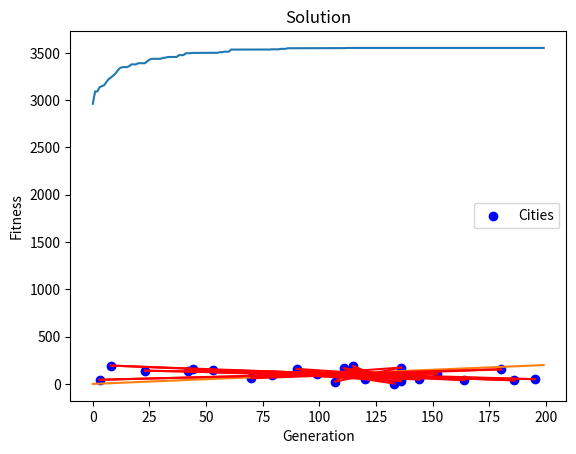

Write the Python code that produced this figure.
import random
import numpy as np

class City:
    def __init__(self, x, y):
        self.x = x
        self.y = y
    
    def __repr__(self):
        return "(" + str(self.x) + ", " + str(self.y) + ")"
    
    def __eq__(self, other_city):
        return isinstance(other_city, City) and self.x == other_city.x and self.y == other_city.y
    
    def __ne__(self, other_city):
        return not self == other_city
    
    def distance(self, city):
        x_diff = abs(self.x - city.x)
        y_diff = abs(self.y - city.y)
        return np.sqrt((x_diff ** 2) + (y_diff ** 2))

def get_cities(n_cities, x_range, y_range):
    cities = []
    for _ in range(n_cities):
        cities.append(City(x=int(random.random() * x_range), y=int(random.random() * y_range)))
    return cities

def init_population(cities, pop_size):
    routes = []
    for _ in range(pop_size):
        rem_cities = list(cities)
        route = []
        while len(rem_cities) > 0:
            route.append(rem_cities.pop(random.randint(0, len(rem_cities) - 1)))
        routes.append(route)
    return routes

def fitness_score(route):
    fitness = 0
    for k in range(len(route)-1):
        fitness += route[k].distance(route[k+1])
    return fitness

def tournament_selection(pop, fit, k):
    tournament = []
    for _ in range(k):
        tournament.append(pop[random.randint(0, len(pop) - 1)])
    return max(tournament, key=lambda x: fit(x))

def pmx(parent1, parent2):
    l = len(parent1)
    child = [None] * l
    # SELECTION AND COPY OF THE FIRST RANGE OF VALUES FROM P1
    i, j = sorted(random.sample(range(l), 2))
    child[i:j+1] = parent1[i:j+1]
    # PERFORM THE PARTIAL MAPPING
    for g in range(i, j+1):
        n = parent1[g]
        m = parent2[g]
        if m not in child:
            k = parent2.index(n)
            while child[k] is not None:
                k = parent2.index(parent1[k])
            child[k] = m
    # COPY OF THE REMAINING VALUES OF P2
    for g in range(l):
        if child[g] is None:
            child[g] = parent2[g]
    return child

def cx(parent1, parent2):
    l = len(parent1)
    start = random.randint(0, l-1)
    child = [None] * l
    curr = parent1.index(parent2[start])
    # FIND THE CYCLE ELEMENTS OF P1
    while curr != start:
        child[curr] = parent1[curr]
        curr = parent1.index(parent2[curr])
    child[curr] = parent1[curr]
    # COPY OF THE REMAINING VALUES OF P2
    for g in range(l):
        if child[g] is None:
            child[g] = parent2[g]
    return child

parent1 = [7, 2, 3, 1, 5, 4, 6]
parent2 = [2, 4, 5, 6, 1, 7, 3]


print(pmx(parent1, parent2))
print(cx(parent1, parent2))

def mutate(individual, p_m):
    if random.random() < p_m:
        return individual
    i1 = random.randint(0, len(individual) - 1)
    i2 = i1
    while i1 == i2:
        i2 = random.randint(0, len(individual) - 1)
    swp = individual[i1]
    individual[i1] = individual[i2]
    individual[i2] = swp
    return individual

def get_elites(pop, fit, k_el):
    if k_el == 0:
        return []
    elites = list(pop)
    elites.sort(key=lambda x: fit(x))
    return elites[0:k_el]

def generation(pop, fit, crossover, p_m, t_size, elitism=True, k_el=1):
    # CODE HERE
    N = len(pop)
    selected_pop = []
    for _ in range(N - k_el):
        selected_pop.append(tournament_selection(pop, fit, t_size))
    selected_pop.extend(get_elites(pop, fit, k_el))
    xover_pop = []
    for _ in range(N):
        xover_pop.append(crossover(random.choice(selected_pop), random.choice(selected_pop)))
    return list(mutate(i, p_m) for i in xover_pop)

def get_best(pop, fit):
    return max([(fit(x), x) for x in pop])

def GA(cities, pop_size, n, fit, crossover, t_size = 10, n_gen = 200):
    pop = init_population(cities, pop_size)
    history = []
    for g in range(n_gen):
        pop = generation(pop, fit, crossover, 0.5, t_size)
        history.append([get_best(pop, fit)[0], g])
    return get_best(pop, fit), history

cities = get_cities(25, 200, 200)

res, history = GA(cities=cities, pop_size=40, n=len(cities), fit=fitness_score, crossover=pmx)
best_fit, best_route = res

import matplotlib.pyplot as plt

plt.plot(history)
plt.ylabel('Fitness')
plt.xlabel('Generation')
plt.show()

route = res[1]

x = [city.x for city in route]
y = [city.y for city in route]

plt.scatter(x, y, label='Cities', color='blue')

for i in range(len(cities) - 1):
    plt.plot([x[i], x[i + 1]], [y[i], y[i + 1]], 'r-')

plt.plot([x[len(cities)-1], x[0]], [y[len(cities)-1], y[0]], 'r-')
plt.title('Solution')

# Show legend
plt.legend()

# Show the plot
plt.show()